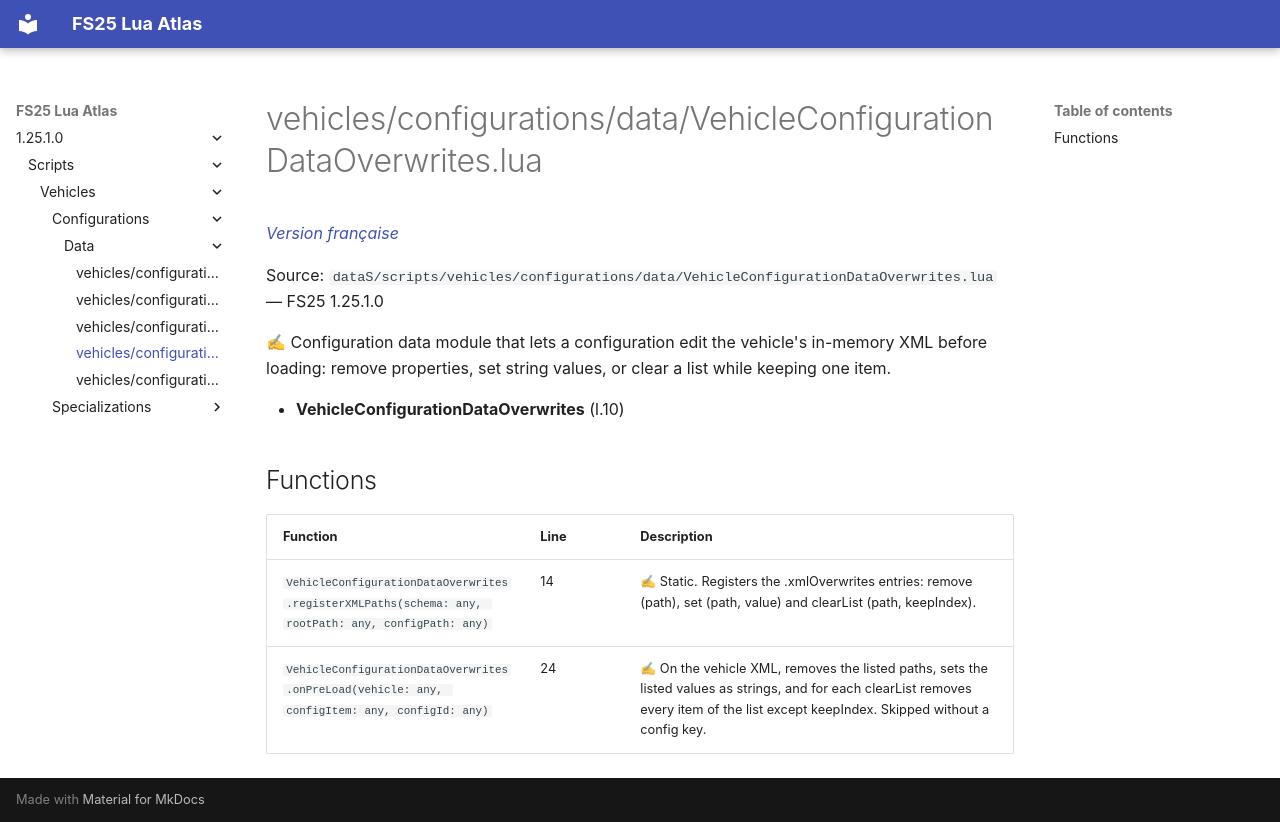

repository: Tim0219800/fs25-lua-atlas · page: 1.25.1.0/scripts/vehicles/configurations/data/VehicleConfigurationDataOverwrites.html · generator: mkdocs

# vehicles/configurations/data/VehicleConfigurationDataOverwrites.lua

*[Version française](../../../../fr/scripts/vehicles/configurations/data/VehicleConfigurationDataOverwrites.md)*

Source: `dataS/scripts/vehicles/configurations/data/VehicleConfigurationDataOverwrites.lua` — FS25 1.25.1.0

✍ Configuration data module that lets a configuration edit the vehicle's in-memory XML before loading: remove properties, set string values, or clear a list while keeping one item.

- **VehicleConfigurationDataOverwrites** (l.10)

## Functions

| Function | Line | Description |
|---|---|---|
| `VehicleConfigurationDataOverwrites.registerXMLPaths(schema: any, rootPath: any, configPath: any)` | 14 | ✍ Static. Registers the .xmlOverwrites entries: remove (path), set (path, value) and clearList (path, keepIndex). |
| `VehicleConfigurationDataOverwrites.onPreLoad(vehicle: any, configItem: any, configId: any)` | 24 | ✍ On the vehicle XML, removes the listed paths, sets the listed values as strings, and for each clearList removes every item of the list except keepIndex. Skipped without a config key. |
